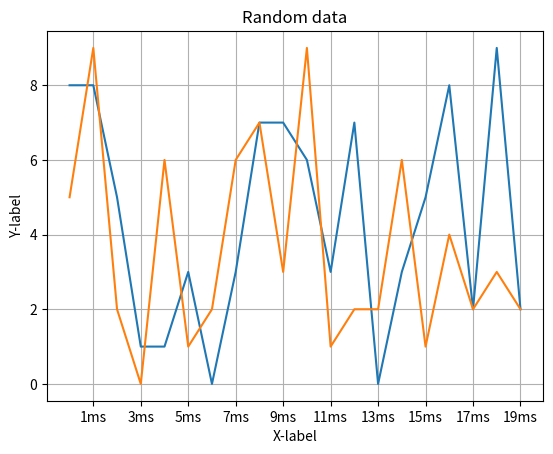

Write the Python code that produced this figure.
import numpy as np
import matplotlib.pyplot as plt

random_data = np.random.randint(10, size=(20, 2))

plt.xlabel('X-label')
plt.ylabel('Y-label')
plt.title('Random data')
plt.grid(True)
plt.plot(random_data)
plt.xticks(range(1,20,2), ['{}ms'.format(x) for x in range(1, 20,2)])